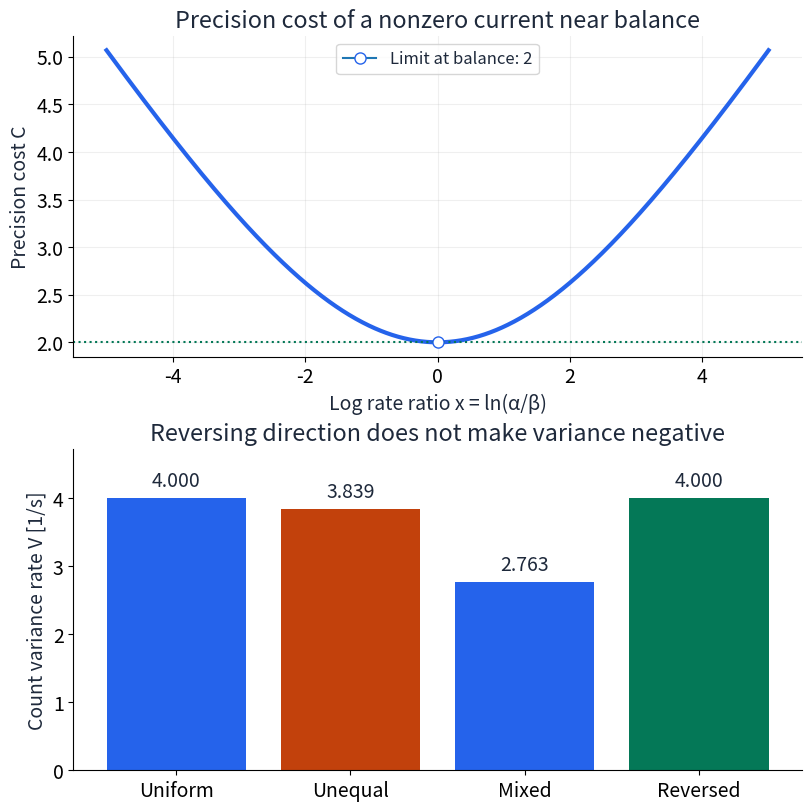

The matplotlib source for this figure: (Note: this script raises an exception after producing the figure.)
"""Bilingual current precision, initial-work and marked-heat scientific figures."""
from pathlib import Path
from fractions import Fraction as F
from math import exp, sqrt
import matplotlib
matplotlib.use('Agg')
import matplotlib.pyplot as plt
from matplotlib import font_manager
import numpy as np

OUT = Path('public/assets/learning')
PREVIEW = Path('.runtime/learning/entropy-thermal-research')
PREVIEW.mkdir(parents=True, exist_ok=True)
font = next(p for p in font_manager.findSystemFonts() if 'NotoSansCJK-Regular' in p)
font_manager.fontManager.addfont(font)
plt.rcParams.update({'font.family': font_manager.FontProperties(fname=font).get_name(),
                     'font.size': 14, 'svg.fonttype': 'none',
                     'svg.hashsalt': 'suanlab-entropy-thermal-research',
                     'axes.spines.top': False, 'axes.spines.right': False,
                     'axes.labelcolor': '#1e293b', 'text.color': '#1e293b',
                     'figure.facecolor': 'white'})
BLUE, ORANGE, GREEN = '#2563eb', '#c2410c', '#047857'


def save(fig, name, lang):
    path = OUT / f'entropy-thermal-research-{name}.{lang}.svg'
    fig.savefig(path, bbox_inches='tight', pad_inches=.25, metadata={'Date': None})
    path.write_text('\n'.join(line.rstrip() for line in path.read_text().splitlines())+'\n')
    fig.savefig(PREVIEW / f'{name}.{lang}.png', dpi=120, bbox_inches='tight', pad_inches=.25)
    plt.close(fig)


for lang in ['en', 'ko']:
    ko = lang == 'ko'
    fig, (ax, bx) = plt.subplots(2, 1, figsize=(8, 8), constrained_layout=True)
    for x in [np.linspace(-5, -.01, 400), np.linspace(.01, 5, 400)]:
        ax.plot(x, x/np.tanh(x/2), color=BLUE, linewidth=3)
    ax.axhline(2, color=GREEN, linestyle=':')
    ax.plot([0], [2], marker='o', markerfacecolor='white', markeredgecolor=BLUE, markersize=8,
            label='균형으로의 극한: 2' if ko else 'Limit at balance: 2')
    ax.set(xlabel='로그 율 비 x = ln(α/β)' if ko else 'Log rate ratio x = ln(α/β)',
           ylabel='정밀도 비용 C' if ko else 'Precision cost C',
           title='균형 근처의 비영 전류 정밀도 비용' if ko else 'Precision cost of a nonzero current near balance')
    ax.legend(fontsize=12)
    cases = [(3, 3, 3, 1, 1, 1), (2, 3, 4, 1, 1, 1), (1, 2, 5, 2, 1, 1), (1, 1, 1, 3, 3, 3)]
    variances = []
    for rates in cases:
        a, b, c, d, e, f = map(F, rates)
        z = c*d+d*e+b*c+a*e+a*c+e*f+b*f+a*b+d*f
        j = 3*(a*b*c-d*e*f)/z
        variances.append(float((9*(a*b*c+d*e*f)-2*sum(rates)*j*j)/z))
    bars = bx.bar(['균일', '비균일', '혼합', '반전'] if ko else ['Uniform', 'Unequal', 'Mixed', 'Reversed'], variances, color=[BLUE, ORANGE, BLUE, GREEN])
    bx.bar_label(bars, fmt='%.3f', padding=5)
    bx.set(ylim=(0, max(variances)*1.18), ylabel='계수 분산 비율 V [1/s]' if ko else 'Count variance rate V [1/s]',
           title='방향을 반전해도 분산은 음수가 아니다' if ko else 'Reversing direction does not make variance negative')
    ax.grid(alpha=.2)
    save(fig, 'current-precision-cost', lang)

    fig, (ax, bx) = plt.subplots(2, 1, figsize=(8, 8), constrained_layout=True)
    attenuation = exp(-1)
    c0, c1 = (21-5*attenuation)/36, (7+5*attenuation)/108
    optimum = sqrt(c1)/(sqrt(c0)+sqrt(c1))
    p = np.linspace(.03, .97, 500)
    variance = c0/(1-p)+c1/p-1
    minimum = (sqrt(c0)+sqrt(c1))**2-1
    ax.semilogy(p, variance, color=BLUE, linewidth=3)
    ax.scatter([optimum], [minimum], color=GREEN, s=65, zorder=4,
               label='초기 제안 최적값' if ko else 'Optimal initial proposal')
    ax.scatter([.5], [c0/.5+c1/.5-1], facecolors='white', edgecolors=BLUE, s=65, zorder=4,
               label='정준 초기화' if ko else 'Canonical initialization')
    ax.set(ylabel='보정 가중치 분산 Var[Z]' if ko else 'Corrected-weight variance Var[Z]',
           title='표집 정밀도와 물리적 준비는 다른 질문이다' if ko else 'Sampling precision and physical preparation are distinct')
    ax.legend(fontsize=12)
    raw = (1-p)*(9-attenuation)/6+p*(3+attenuation)/6
    bx.plot(p, raw, color=ORANGE, linewidth=3, label='무보정 평균 E[Y]' if ko else 'Uncorrected mean E[Y]')
    bx.axhline(1, color=GREEN, linestyle=':', label='보정 목표 E[Z] = 1' if ko else 'Corrected target E[Z] = 1')
    bx.set(xlabel='초기 상태 1 확률' if ko else 'Initial probability of state 1',
           ylabel='정규화 지수 평균' if ko else 'Normalized exponential mean',
           title='바뀐 준비에는 초기 중요도 보정이 필요하다' if ko else 'A changed preparation needs initial importance weights')
    bx.legend(fontsize=12)
    for panel in [ax, bx]:
        panel.set_xlim(0, 1)
        panel.axvline(optimum, color=GREEN, linestyle=':', alpha=.7)
        panel.grid(alpha=.2)
    save(fig, 'initial-work-reweighting', lang)

    fig, (ax, bx) = plt.subplots(2, 1, figsize=(8, 8), constrained_layout=True)
    t = np.linspace(0, 4, 400)
    variance_rate, activity = 231/1600, 27/80
    exact = variance_rate*t+(activity-variance_rate)/2*(-np.expm1(-2*t))
    ax.plot(t, exact, color=BLUE, linewidth=3, label='정확한 유한 분산' if ko else 'Exact finite-time variance')
    ax.plot(t, variance_rate*t, color=ORANGE, linestyle='--', linewidth=3, label='점근 근사 V_A T' if ko else 'Asymptotic approximation V_A T')
    ax.set(xlabel='관측 길이 T [s]' if ko else 'Observation duration T [s]',
           ylabel='채널 A 계수 분산' if ko else 'Channel-A count variance',
           title='짧은 기록에는 이완 보정이 남는다' if ko else 'Short records retain a relaxation correction')
    ax.legend(fontsize=12)
    affinity = np.log(3)
    chi = np.linspace(-affinity/2-1.5, -affinity/2+1.5, 500)
    psi = -1+np.sqrt(1+(9/40)*np.expm1(chi)+(3/40)*np.expm1(-chi))
    bx.plot(chi, psi, color=BLUE, linewidth=3)
    bx.axhline(0, color='#64748b', linewidth=1)
    for x in [-affinity, 0]:
        bx.axvline(x, color=GREEN, linestyle=':')
    bx.set_xticks([-2, -affinity, -affinity/2, 0, 1], ['−2', '−A', '−A/2', '0', '1'])
    bx.set(xlabel='채널 계수 기울임 χ · A = ln 3' if ko else 'Channel count tilt χ; A = ln 3',
           ylabel='장시간 로그 성장률 ψ [1/s]' if ko else 'Long-time log growth ψ [1/s]',
           title='영 성장률은 유한 시간 정규화가 아니다' if ko else 'Zero growth does not normalize a finite-time moment')
    for panel in [ax, bx]:
        panel.grid(alpha=.2)
    save(fig, 'reservoir-count-fluctuations', lang)
